Photos from the image-classification dataset "train_split" in the GitHub repository jalmariJee/WaterMeterGaugeAnalyzer. Its 10 classes are: digit 0, digit 1, digit 2, digit 3, digit 4, digit 5, digit 6, digit 7, digit 8, digit 9.

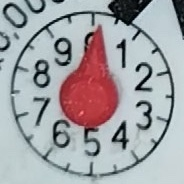
Label: digit 0

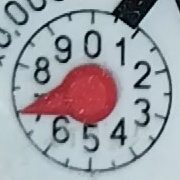
Label: digit 7

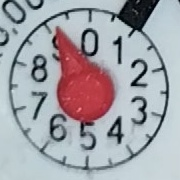
Label: digit 9

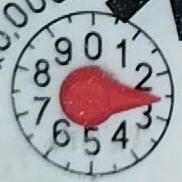
Label: digit 2

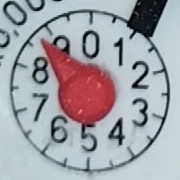
Label: digit 8

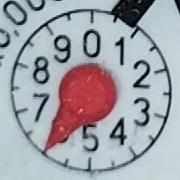
Label: digit 6
